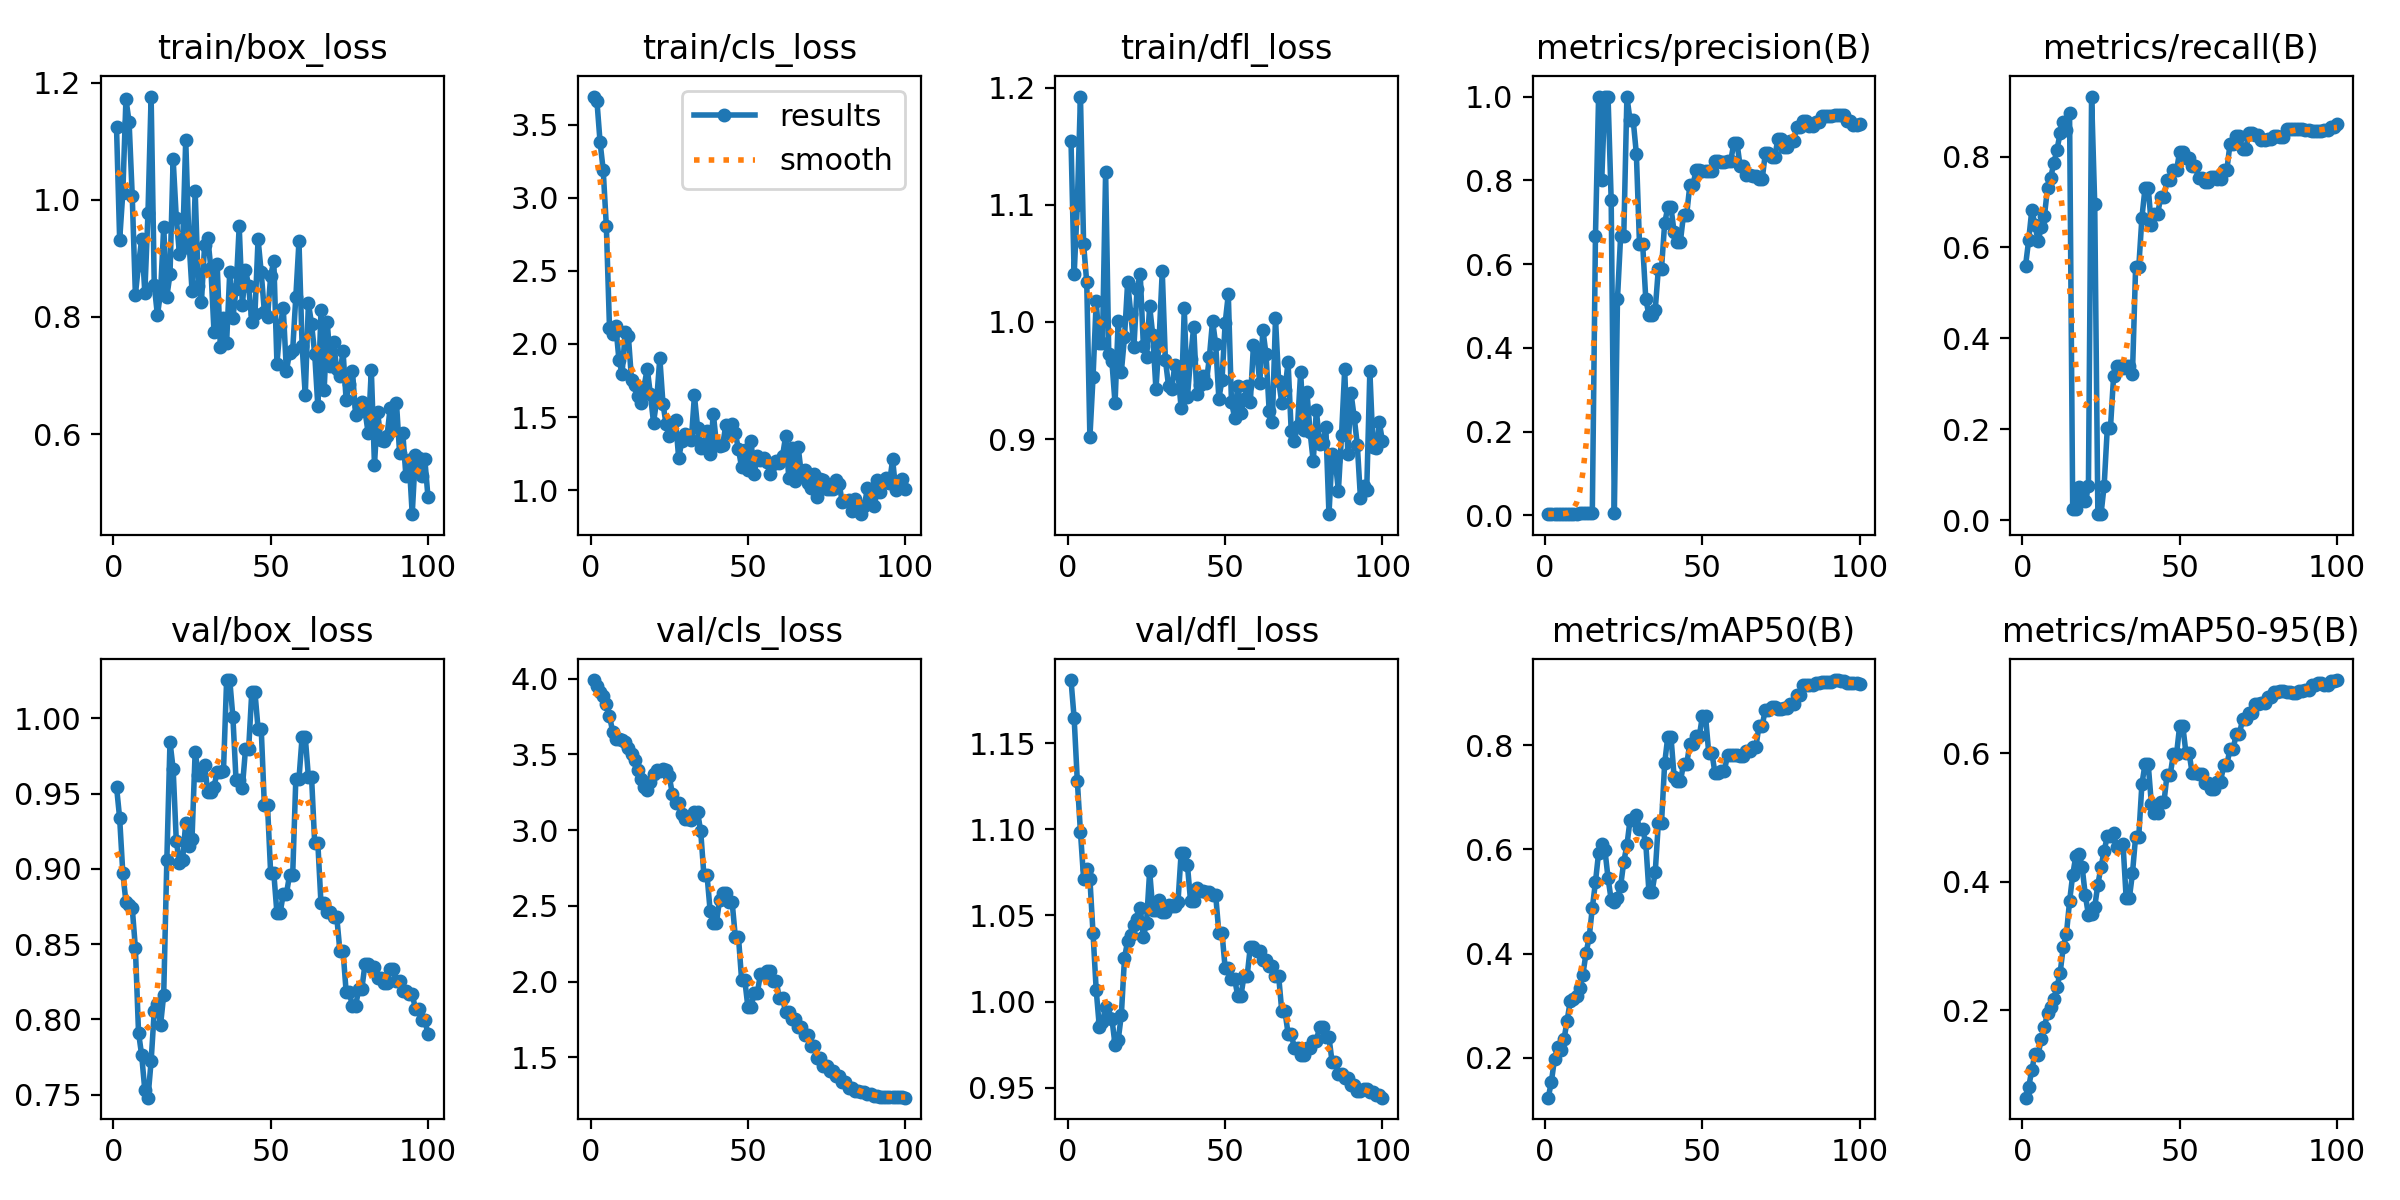

The file beside this chart, header and first rows:
epoch, time, train/box_loss, train/cls_loss, train/dfl_loss, metrics/precision(B), metrics/recall(B), metrics/mAP50(B), metrics/mAP50-95(B), val/box_loss, val/cls_loss, val/dfl_loss, lr/pg0, lr/pg1, lr/pg2
1, 9.081, 1.124, 3.692, 1.154, 0.00315, 0.5594, 0.1236, 0.06437, 0.9547, 3.992, 1.187, 1.429e-05, 1.429e-05, 1.429e-05
2, 15.73, 0.9315, 3.663, 1.041, 0.0035, 0.616, 0.1545, 0.08081, 0.9336, 3.951, 1.164, 4.24456e-05, 4.24456e-05, 4.24456e-05
3, 22.12, 1.012, 3.382, 1.1, 0.00379, 0.6827, 0.1987, 0.1073, 0.8973, 3.91, 1.128, 7.00353e-05, 7.00353e-05, 7.00353e-05
4, 28.27, 1.172, 3.189, 1.192, 0.00352, 0.6499, 0.2211, 0.1324, 0.878, 3.885, 1.099, 9.70591e-05, 9.70591e-05, 9.70591e-05
5, 34.47, 1.133, 2.805, 1.067, 0.00347, 0.6136, 0.2148, 0.1311, 0.8759, 3.837, 1.071, 0.0001235, 0.0001235, 0.0001235
6, 40.42, 1.006, 2.112, 1.034, 0.00388, 0.6451, 0.2356, 0.1556, 0.874, 3.756, 1.077, 0.0001494, 0.0001494, 0.0001494
7, 46.4, 0.838, 2.068, 0.9015, 0.00385, 0.6684, 0.2716, 0.174, 0.8474, 3.651, 1.071, 0.0001747, 0.0001747, 0.0001747
8, 52.11, 0.8892, 2.126, 0.953, 0.00428, 0.7315, 0.3092, 0.1963, 0.7912, 3.6, 1.04, 0.0001995, 0.0001995, 0.0001995
9, 57.75, 0.9331, 1.893, 1.018, 0.00441, 0.7535, 0.313, 0.2051, 0.7761, 3.6, 1.007, 0.0002237, 0.0002237, 0.0002237
10, 63.35, 0.8413, 1.797, 0.9819, 0.00473, 0.7856, 0.3182, 0.2175, 0.7528, 3.597, 0.9853, 0.0002473, 0.0002473, 0.0002473
11, 68.86, 0.9767, 2.082, 0.9823, 0.00493, 0.8148, 0.334, 0.2363, 0.7479, 3.58, 0.9882, 0.0002704, 0.0002704, 0.0002704
12, 74.17, 1.176, 2.054, 1.128, 0.00524, 0.8517, 0.3595, 0.2585, 0.7721, 3.542, 0.9966, 0.0002929, 0.0002929, 0.0002929
13, 79.45, 0.8543, 1.755, 0.973, 0.00542, 0.8761, 0.4007, 0.2987, 0.8055, 3.505, 0.9904, 0.0003148, 0.0003148, 0.0003148
14, 84.83, 0.8029, 1.718, 0.9663, 0.00529, 0.8595, 0.4311, 0.3189, 0.8102, 3.466, 0.9899, 0.0003362, 0.0003362, 0.0003362
15, 90.13, 0.8417, 1.642, 0.9305, 0.00552, 0.8964, 0.4873, 0.3696, 0.7964, 3.396, 0.9749, 0.000357, 0.000357, 0.000357
16, 95.45, 0.9542, 1.595, 1.001, 0.6667, 0.02534, 0.537, 0.4107, 0.8162, 3.336, 0.9777, 0.0003772, 0.0003772, 0.0003772
17, 100.9, 0.8348, 1.709, 0.9575, 1, 0.02375, 0.5933, 0.4407, 0.906, 3.283, 0.9922, 0.0003969, 0.0003969, 0.0003969
18, 106.4, 0.8726, 1.832, 0.987, 0.8014, 0.07356, 0.6105, 0.443, 0.9845, 3.266, 1.025, 0.000416, 0.000416, 0.000416
19, 111.9, 1.069, 1.655, 1.034, 1, 0.05703, 0.5995, 0.4233, 0.9665, 3.32, 1.035, 0.0004345, 0.0004345, 0.0004345
20, 117.5, 0.9692, 1.463, 1.007, 1, 0.04223, 0.5451, 0.3795, 0.9187, 3.372, 1.039, 0.0004525, 0.0004525, 0.0004525
21, 123, 0.9078, 1.615, 0.9788, 0.7525, 0.07483, 0.5031, 0.3488, 0.9039, 3.4, 1.044, 0.0004699, 0.0004699, 0.0004699
22, 128.4, 0.918, 1.904, 1.029, 0.00581, 0.9321, 0.4997, 0.3504, 0.9061, 3.394, 1.048, 0.0004867, 0.0004867, 0.0004867
23, 133.8, 1.102, 1.591, 1.041, 0.5176, 0.6956, 0.5069, 0.3613, 0.9305, 3.401, 1.054, 0.000503, 0.000503, 0.000503
24, 139.2, 0.9335, 1.451, 0.9797, 0.6667, 0.01315, 0.5291, 0.396, 0.915, 3.395, 1.038, 0.0005187, 0.0005187, 0.0005187
25, 144.6, 0.8451, 1.37, 0.9705, 0.6667, 0.01309, 0.5763, 0.4233, 0.92, 3.356, 1.046, 0.0005338, 0.0005338, 0.0005338
26, 150, 1.015, 1.463, 1.013, 1, 0.07597, 0.6075, 0.4484, 0.978, 3.237, 1.076, 0.0005484, 0.0005484, 0.0005484
27, 155.5, 0.853, 1.48, 0.9886, 0.9432, 0.2027, 0.6565, 0.4708, 0.9625, 3.181, 1.053, 0.0005624, 0.0005624, 0.0005624
28, 161, 0.8261, 1.217, 0.9424, 0.9432, 0.2027, 0.6565, 0.4708, 0.9625, 3.181, 1.053, 0.0005759, 0.0005759, 0.0005759
29, 166.6, 0.9227, 1.337, 0.9848, 0.8638, 0.3171, 0.6664, 0.4753, 0.9694, 3.107, 1.059, 0.0005887, 0.0005887, 0.0005887
30, 172.3, 0.9356, 1.382, 1.043, 0.6487, 0.3386, 0.6383, 0.4536, 0.9509, 3.072, 1.052, 0.0006011, 0.0006011, 0.0006011
31, 177.9, 0.8829, 1.37, 0.9677, 0.6487, 0.3386, 0.6383, 0.4536, 0.9509, 3.072, 1.052, 0.0006128, 0.0006128, 0.0006128
32, 183.5, 0.7736, 1.341, 0.9457, 0.5169, 0.3337, 0.6116, 0.4585, 0.9545, 3.068, 1.056, 0.000624, 0.000624, 0.000624
33, 189, 0.89, 1.648, 0.9427, 0.4783, 0.3391, 0.5188, 0.3745, 0.9647, 3.12, 1.056, 0.0006346, 0.0006346, 0.0006346
34, 194.4, 0.7495, 1.427, 0.963, 0.4783, 0.3391, 0.5188, 0.3745, 0.9647, 3.12, 1.056, 0.0006446, 0.0006446, 0.0006446
35, 199.8, 0.7983, 1.291, 0.9563, 0.4906, 0.3223, 0.5558, 0.4134, 0.965, 2.992, 1.058, 0.0006541, 0.0006541, 0.0006541
36, 205.1, 0.7563, 1.316, 0.927, 0.5896, 0.5566, 0.6508, 0.4706, 1.026, 2.705, 1.086, 0.000663, 0.000663, 0.000663
37, 210.4, 0.877, 1.408, 1.012, 0.5896, 0.5566, 0.6508, 0.4706, 1.026, 2.705, 1.086, 0.0006714, 0.0006714, 0.0006714
38, 215.9, 0.7977, 1.246, 0.9358, 0.6975, 0.6653, 0.7648, 0.5521, 1.001, 2.465, 1.079, 0.0006792, 0.0006792, 0.0006792
39, 221.3, 0.8482, 1.524, 0.9688, 0.7358, 0.7314, 0.8163, 0.5835, 0.9588, 2.389, 1.058, 0.0006864, 0.0006864, 0.0006864
40, 226.7, 0.9546, 1.315, 0.996, 0.7358, 0.7314, 0.8163, 0.5835, 0.9588, 2.389, 1.058, 0.000693, 0.000693, 0.000693
41, 232.2, 0.8205, 1.305, 0.9383, 0.6769, 0.6494, 0.7396, 0.5219, 0.954, 2.54, 1.066, 0.0006991, 0.0006991, 0.0006991
42, 237.6, 0.8807, 1.312, 0.9458, 0.6538, 0.6738, 0.7305, 0.5069, 0.9795, 2.586, 1.065, 0.0007046, 0.0007046, 0.0007046
43, 243.1, 0.8527, 1.448, 0.9542, 0.6538, 0.6738, 0.7305, 0.5069, 0.9795, 2.586, 1.065, 0.0007096, 0.0007096, 0.0007096
44, 248.5, 0.7922, 1.391, 0.9476, 0.7184, 0.7112, 0.7633, 0.5237, 1.018, 2.522, 1.064, 0.000714, 0.000714, 0.000714
45, 254, 0.8046, 1.451, 0.9705, 0.7184, 0.7112, 0.7633, 0.5237, 1.018, 2.522, 1.064, 0.0007178, 0.0007178, 0.0007178
46, 259.5, 0.933, 1.389, 1.001, 0.7882, 0.7493, 0.8025, 0.567, 0.9932, 2.295, 1.062, 0.0007211, 0.0007211, 0.0007211
47, 265, 0.876, 1.281, 0.9808, 0.7882, 0.7493, 0.8025, 0.567, 0.9932, 2.295, 1.062, 0.0007238, 0.0007238, 0.0007238
48, 270.3, 0.8085, 1.156, 0.9346, 0.8256, 0.7694, 0.8165, 0.5983, 0.9422, 2.011, 1.04, 0.0007259, 0.0007259, 0.0007259
49, 275.9, 0.8002, 1.275, 0.9506, 0.8256, 0.7694, 0.8165, 0.5983, 0.9422, 2.011, 1.04, 0.0007274, 0.0007274, 0.0007274
50, 281.3, 0.8697, 1.137, 0.9992, 0.8216, 0.8109, 0.8555, 0.6427, 0.8972, 1.831, 1.019, 0.0007284, 0.0007284, 0.0007284
51, 286.7, 0.8956, 1.335, 1.024, 0.8216, 0.8109, 0.8555, 0.6427, 0.8972, 1.831, 1.019, 0.0007216, 0.0007216, 0.0007216
52, 292.2, 0.7203, 1.111, 0.932, 0.8232, 0.7975, 0.7856, 0.6005, 0.8704, 1.925, 1.013, 0.0007075, 0.0007075, 0.0007075
53, 297.6, 0.7843, 1.232, 0.9183, 0.8232, 0.7975, 0.7856, 0.6005, 0.8704, 1.925, 1.013, 0.0006934, 0.0006934, 0.0006934
54, 303.1, 0.8156, 1.207, 0.9457, 0.8471, 0.7802, 0.7461, 0.5687, 0.8833, 2.051, 1.003, 0.0006792, 0.0006792, 0.0006792
55, 308.3, 0.7079, 1.22, 0.9221, 0.8471, 0.7802, 0.7461, 0.5687, 0.8833, 2.051, 1.003, 0.0006651, 0.0006651, 0.0006651
56, 313.6, 0.7383, 1.195, 0.9339, 0.8438, 0.7521, 0.7511, 0.5677, 0.8957, 2.067, 1.015, 0.0006509, 0.0006509, 0.0006509
57, 319, 0.7431, 1.114, 0.9454, 0.8438, 0.7521, 0.7511, 0.5677, 0.8957, 2.067, 1.015, 0.0006368, 0.0006368, 0.0006368
58, 324.3, 0.8343, 1.177, 0.9318, 0.8462, 0.7437, 0.7811, 0.5538, 0.9598, 2.003, 1.032, 0.0006226, 0.0006226, 0.0006226
59, 329.7, 0.9289, 1.2, 0.9805, 0.8462, 0.7437, 0.7811, 0.5538, 0.9598, 2.003, 1.032, 0.0006085, 0.0006085, 0.0006085
60, 335.1, 0.751, 1.184, 0.9762, 0.8892, 0.7559, 0.7801, 0.5451, 0.9877, 1.889, 1.029, 0.0005943, 0.0005943, 0.0005943
... 40 more rows
